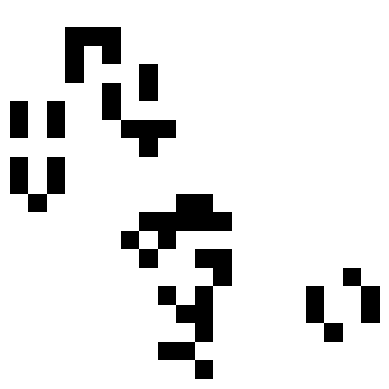

Recreate this plot in Python.
import numpy as np
import matplotlib.pyplot as plt
import time

# Fonction pour afficher la grille
def afficher_grille(grille):
    plt.imshow(grille, cmap='binary', interpolation='nearest')  # Affiche la grille
    plt.axis('off')  # Masquer les axes
    plt.show()

# Fonction pour compter les voisins vivants d'une cellule (i, j)
def compter_voisins(grille, i, j):
    voisins = 0
    for di in range(-1, 2):  # Parcourir les 8 voisins autour de (i, j)
        for dj in range(-1, 2):
            if di == 0 and dj == 0:
                continue  # Ignorer la cellule elle-même
            if 0 <= i + di < grille.shape[0] and 0 <= j + dj < grille.shape[1]:
                voisins += grille[i + di, j + dj]
    return voisins

# Fonction pour mettre à jour la grille selon les règles du jeu
def iterer_grille(grille):
    N, M = grille.shape
    nouvelle_grille = np.zeros_like(grille)  # Crée une nouvelle grille vide
    
    for i in range(N):
        for j in range(M):
            voisins = compter_voisins(grille, i, j)
            
            if grille[i, j] == 1:
                # La cellule est vivante
                if voisins == 2 or voisins == 3:
                    nouvelle_grille[i, j] = 1  # La cellule reste vivante
                else:
                    nouvelle_grille[i, j] = 0  # La cellule meurt
            else:
                # La cellule est morte
                if voisins == 3:
                    nouvelle_grille[i, j] = 1  # La cellule devient vivante
                else:
                    nouvelle_grille[i, j] = 0  # La cellule reste morte
    
    return nouvelle_grille

# Fonction pour initialiser une grille aléatoire
def init_grille(N):
    # Crée une grille N x N avec des 0 (mortes) et des 1 (vivantes)
    return np.random.choice([0, 1], size=(N, N))

# Fonction principale pour lancer le jeu de la vie
def jeu_de_la_vie(N, iterations=100, afficher=True):
    grille = init_grille(N)  # Initialisation d'une grille aléatoire
    
    if afficher:
        afficher_grille(grille)
    
    for _ in range(iterations):
        grille = iterer_grille(grille)  # Mettre à jour la grille
        if afficher:
            afficher_grille(grille)  # Afficher la grille après chaque itération
            time.sleep(0.1)  # Attendre un peu avant la prochaine itération

# Lancer le jeu de la vie avec une grille de taille 20x20 pendant 50 itérations
jeu_de_la_vie(20, iterations=50)
